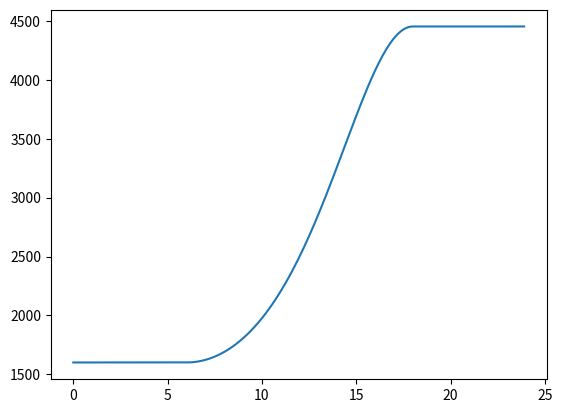

The matplotlib source for this figure:
import numpy
from scipy.integrate import odeint
import matplotlib.pyplot as plt

k = 340 * 10 ** (-8)
Esun = 1367 
t = numpy.arange(0, 24, 0.1)

def victoria(S, t):
	
	a = numpy.pi /12 * (t - 12)
	cosin = numpy.cos(a)
	if cosin < 0:
		cosin = 0
	R = numpy.sqrt(S / numpy.pi)
	E = S * k * Esun * cosin
	dsdt = R * E
	return dsdt

S_0 = 1600

solve = odeint(victoria, S_0, t)

plt.plot(t, solve[:,0])
plt.show()